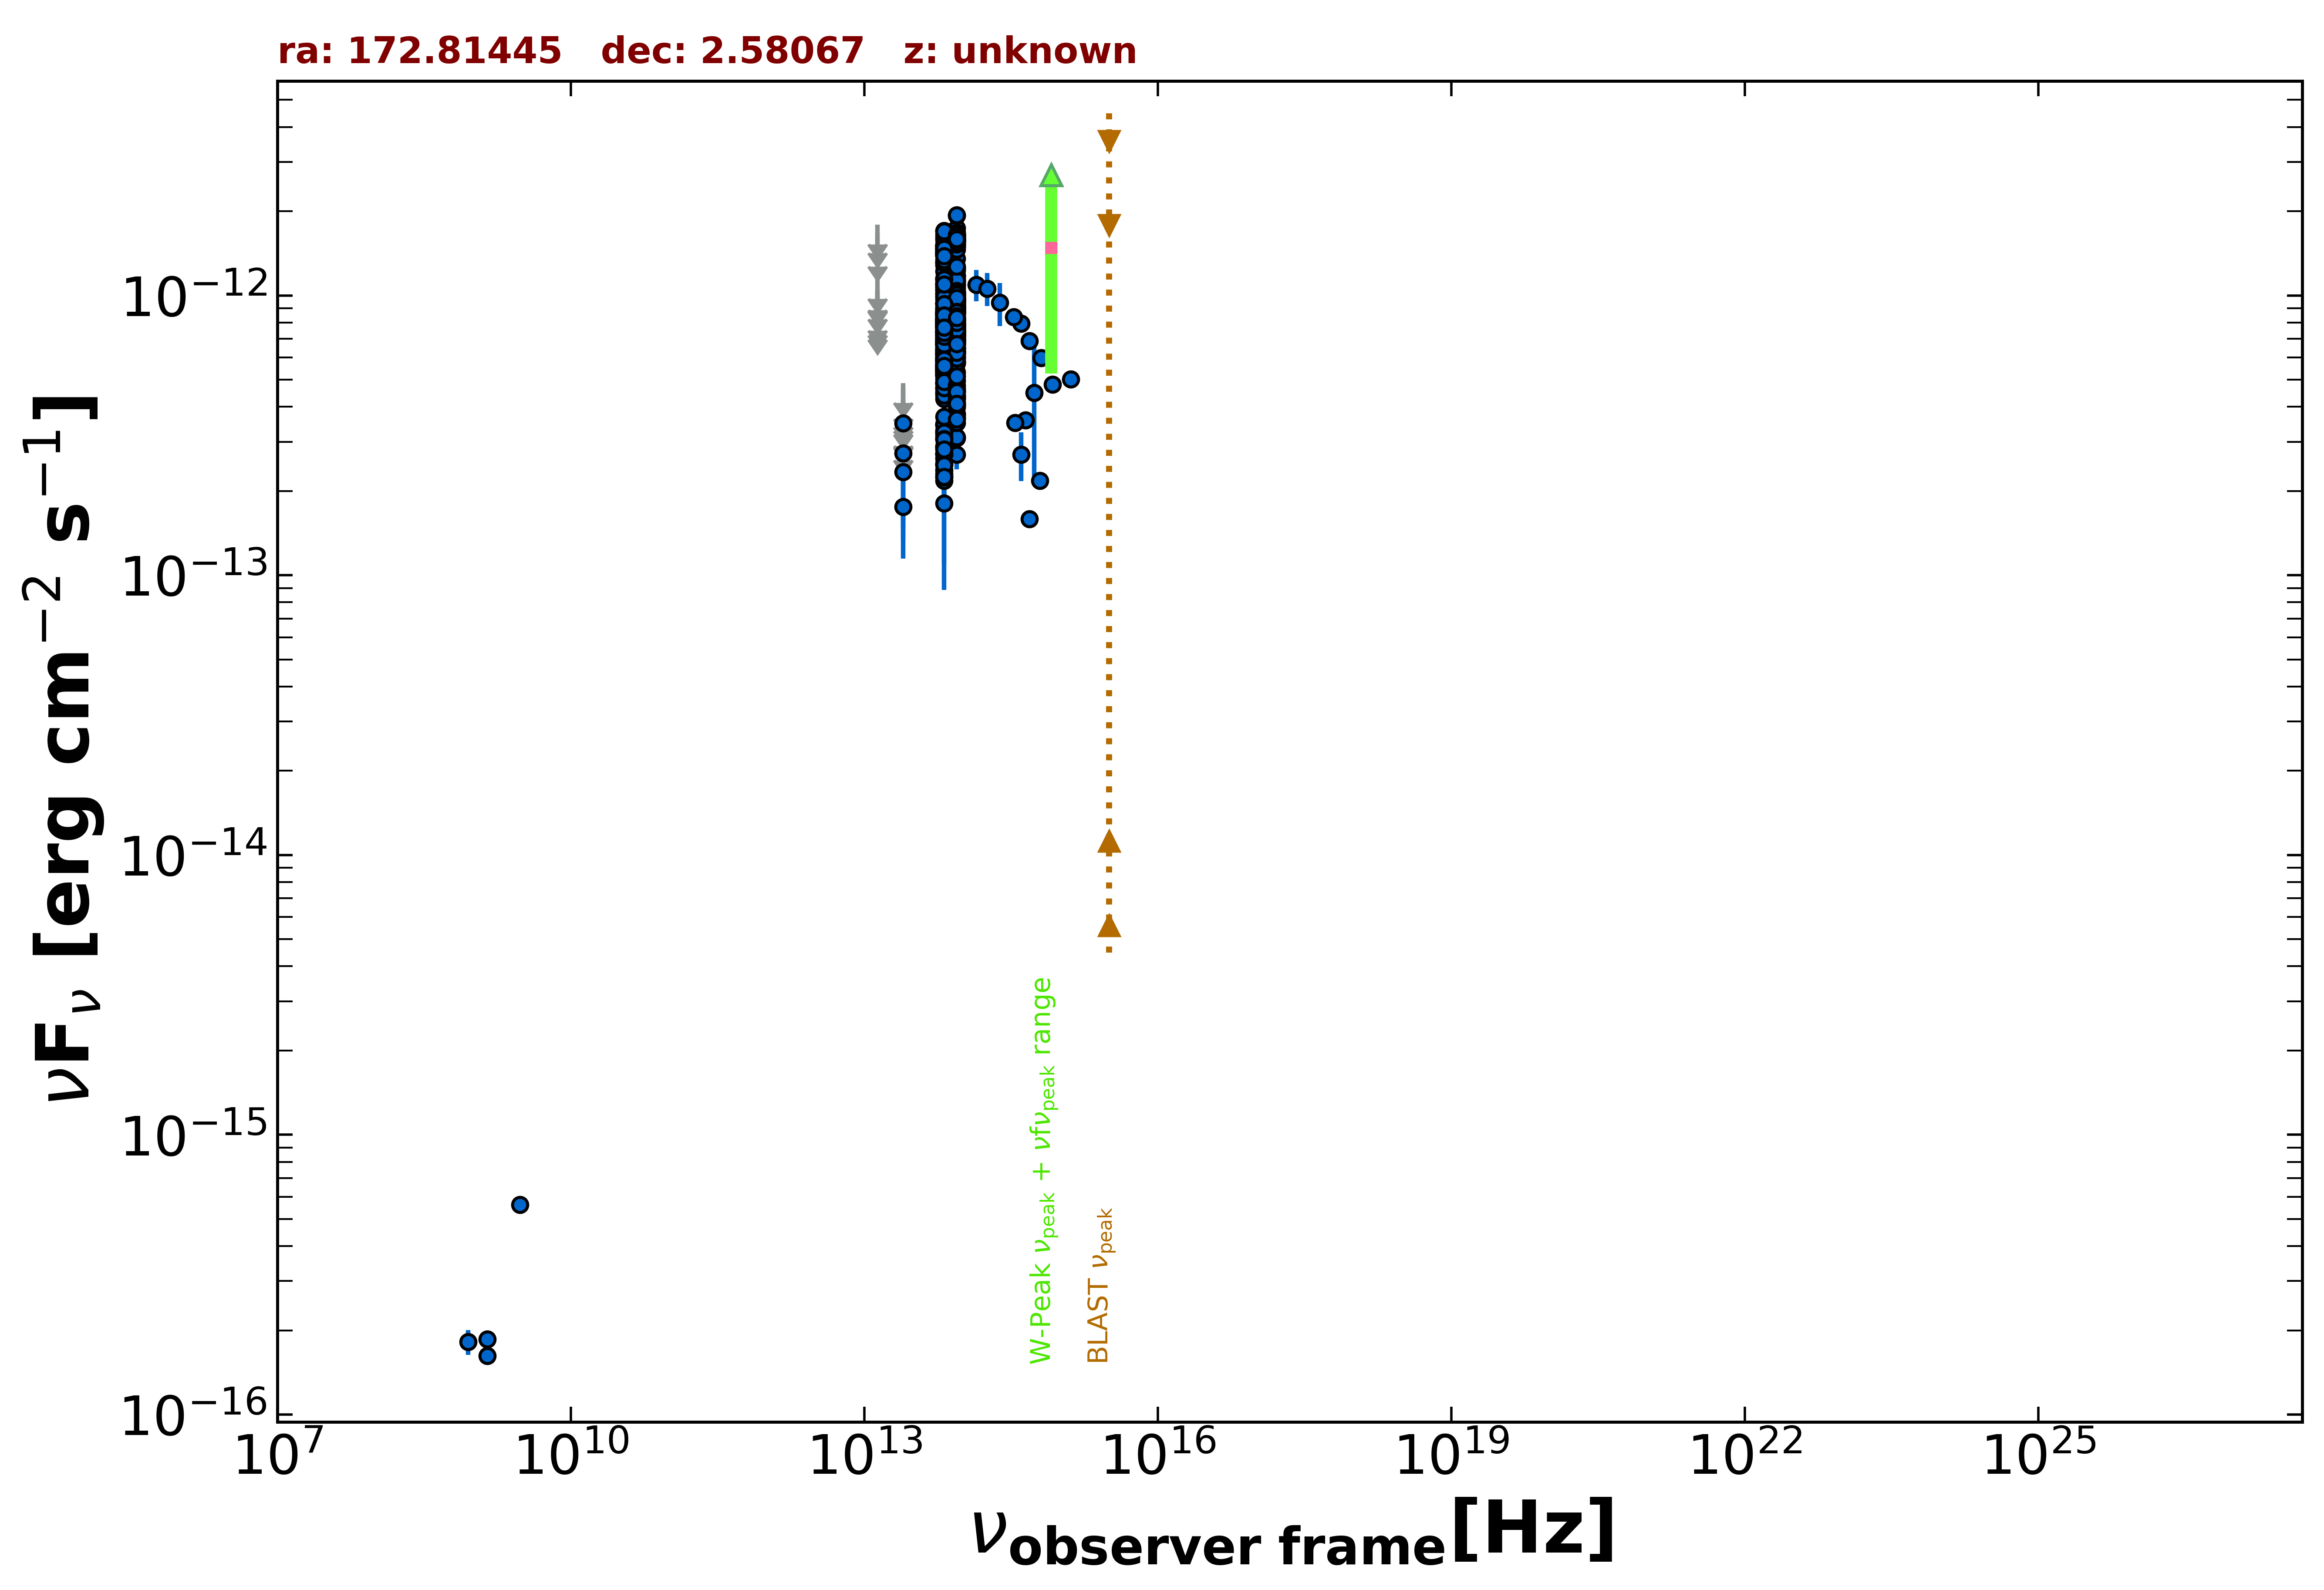

The data file committed next to this chart (first rows):
freq., flux, err_flux, MJD_start, MJD_end, flag, catalog, reference
1.400e+09, 1.861e-16, 2.150e-18, 55000, 55000, , FIRST, White et al. 1997  ApJ  475 479
1.400e+09, 1.624e-16, 7.000e-18, 55000, 55000, , NVSS, Condon et al. 1998  AJ  115  1693
8.870e+08, 1.818e-16, 1.865e-17, 55000, 55000, , RACS, Hale et al. 2021  PASA  38  e058
3.000e+09, 5.626e-16, 7.700e-18, 55000, 55000, , VLASSQL, Gordon et al. 2021  ApJS  255  30
1.389e+14, 1.093e-12, 1.413e-13, 55000, 55000, , 2MASS, Skrutskie et al. 2006  AJ  131  1163
1.804e+14, 1.059e-12, 1.440e-13, 55000, 55000, , 2MASS, Skrutskie et al. 2006  AJ  131  1163
2.427e+14, 9.411e-13, 1.655e-13, 55000, 55000, , 2MASS, Skrutskie et al. 2006  AJ  131  1163
8.817e+13, 7.009e-13, 3.150e-15, 55000, 55000, , UNWISE, Schlafly et al. 2019  ApJS  240  30
6.517e+13, 5.634e-13, 4.400e-15, 55000, 55000, , UNWISE, Schlafly et al. 2019  ApJS  240  30
8.817e+13, 4.044e-13, 1.120e-14, 55000, 55000, , WISE, Wright et al. 2010  AJ  140  1868
6.517e+13, 2.878e-13, 1.110e-14, 55000, 55000, , WISE, Wright et al. 2010  AJ  140  1868
2.498e+13, 1.757e-13, 4.230e-14, 55000, 55000, , WISE, Wright et al. 2010  AJ  140  1868
1.363e+13, 3.099e-13, 1.583e-13, 55000, 55000, , WISE, Wright et al. 2010  AJ  140  1868
8.817e+13, 9.054e-13, 3.920e-14, 56643, 56643, , NEOWISE, Mainzer et al. 2014  ApJ  792  30
6.517e+13, 8.493e-13, 4.615e-14, 56643, 56643, , NEOWISE, Mainzer et al. 2014  ApJ  792  30
8.817e+13, 9.004e-13, 4.400e-14, 56643, 56643, , NEOWISE, Mainzer et al. 2014  ApJ  792  30
6.517e+13, 7.390e-13, 4.765e-14, 56643, 56643, , NEOWISE, Mainzer et al. 2014  ApJ  792  30
8.817e+13, 8.996e-13, 3.730e-14, 56643, 56643, , NEOWISE, Mainzer et al. 2014  ApJ  792  30
6.517e+13, 8.007e-13, 5.535e-14, 56643, 56643, , NEOWISE, Mainzer et al. 2014  ApJ  792  30
8.817e+13, 9.130e-13, 3.535e-14, 56643, 56643, , NEOWISE, Mainzer et al. 2014  ApJ  792  30
6.517e+13, 7.738e-13, 5.060e-14, 56643, 56643, , NEOWISE, Mainzer et al. 2014  ApJ  792  30
8.817e+13, 9.394e-13, 3.550e-14, 56643, 56643, , NEOWISE, Mainzer et al. 2014  ApJ  792  30
6.517e+13, 8.299e-13, 5.510e-14, 56643, 56643, , NEOWISE, Mainzer et al. 2014  ApJ  792  30
8.817e+13, 9.498e-13, 3.760e-14, 56643, 56643, , NEOWISE, Mainzer et al. 2014  ApJ  792  30
6.517e+13, 8.659e-13, 5.665e-14, 56643, 56643, , NEOWISE, Mainzer et al. 2014  ApJ  792  30
8.817e+13, 9.631e-13, 4.185e-14, 56643, 56643, , NEOWISE, Mainzer et al. 2014  ApJ  792  30
6.517e+13, 7.810e-13, 4.535e-14, 56643, 56643, , NEOWISE, Mainzer et al. 2014  ApJ  792  30
8.817e+13, 9.738e-13, 4.225e-14, 56643, 56643, , NEOWISE, Mainzer et al. 2014  ApJ  792  30
6.517e+13, 8.548e-13, 5.120e-14, 56643, 56643, , NEOWISE, Mainzer et al. 2014  ApJ  792  30
8.817e+13, 9.265e-13, 3.415e-14, 56643, 56643, , NEOWISE, Mainzer et al. 2014  ApJ  792  30
6.517e+13, 6.562e-13, 7.265e-14, 56643, 56643, , NEOWISE, Mainzer et al. 2014  ApJ  792  30
8.817e+13, 8.759e-13, 4.200e-14, 56643, 56643, , NEOWISE, Mainzer et al. 2014  ApJ  792  30
6.517e+13, 8.178e-13, 5.955e-14, 56643, 56643, , NEOWISE, Mainzer et al. 2014  ApJ  792  30
8.817e+13, 9.113e-13, 3.445e-14, 56643, 56643, , NEOWISE, Mainzer et al. 2014  ApJ  792  30
6.517e+13, 7.182e-13, 5.695e-14, 56643, 56643, , NEOWISE, Mainzer et al. 2014  ApJ  792  30
8.817e+13, 9.810e-13, 4.045e-14, 56643, 56643, , NEOWISE, Mainzer et al. 2014  ApJ  792  30
6.517e+13, 8.635e-13, 5.015e-14, 56643, 56643, , NEOWISE, Mainzer et al. 2014  ApJ  792  30
8.817e+13, 7.587e-13, 3.425e-14, 57538, 57538, , NEOWISE, Mainzer et al. 2014  ApJ  792  30
6.517e+13, 5.494e-13, 4.510e-14, 57538, 57538, , NEOWISE, Mainzer et al. 2014  ApJ  792  30
8.817e+13, 8.497e-13, 3.680e-14, 57537, 57537, , NEOWISE, Mainzer et al. 2014  ApJ  792  30
6.517e+13, 6.678e-13, 4.370e-14, 57537, 57537, , NEOWISE, Mainzer et al. 2014  ApJ  792  30
8.817e+13, 7.414e-13, 3.485e-14, 57538, 57538, , NEOWISE, Mainzer et al. 2014  ApJ  792  30
6.517e+13, 6.865e-13, 4.175e-14, 57538, 57538, , NEOWISE, Mainzer et al. 2014  ApJ  792  30
8.817e+13, 7.199e-13, 3.250e-14, 57538, 57538, , NEOWISE, Mainzer et al. 2014  ApJ  792  30
6.517e+13, 6.666e-13, 4.180e-14, 57538, 57538, , NEOWISE, Mainzer et al. 2014  ApJ  792  30
8.817e+13, 5.971e-13, 4.350e-14, 57538, 57538, , NEOWISE, Mainzer et al. 2014  ApJ  792  30
6.517e+13, 4.860e-13, 5.695e-14, 57538, 57538, , NEOWISE, Mainzer et al. 2014  ApJ  792  30
8.817e+13, 7.448e-13, 3.640e-14, 57537, 57537, , NEOWISE, Mainzer et al. 2014  ApJ  792  30
6.517e+13, 7.229e-13, 4.465e-14, 57537, 57537, , NEOWISE, Mainzer et al. 2014  ApJ  792  30
8.817e+13, 7.179e-13, 3.640e-14, 57538, 57538, , NEOWISE, Mainzer et al. 2014  ApJ  792  30
6.517e+13, 6.413e-13, 4.260e-14, 57538, 57538, , NEOWISE, Mainzer et al. 2014  ApJ  792  30
8.817e+13, 7.113e-13, 3.735e-14, 57538, 57538, , NEOWISE, Mainzer et al. 2014  ApJ  792  30
6.517e+13, 7.275e-13, 4.290e-14, 57538, 57538, , NEOWISE, Mainzer et al. 2014  ApJ  792  30
8.817e+13, 7.966e-13, 3.450e-14, 56820, 56820, , NEOWISE, Mainzer et al. 2014  ApJ  792  30
6.517e+13, 7.472e-13, 5.235e-14, 56820, 56820, , NEOWISE, Mainzer et al. 2014  ApJ  792  30
8.817e+13, 8.816e-13, 6.010e-14, 56820, 56820, , NEOWISE, Mainzer et al. 2014  ApJ  792  30
6.517e+13, 7.625e-13, 4.355e-14, 56820, 56820, , NEOWISE, Mainzer et al. 2014  ApJ  792  30
8.817e+13, 8.182e-13, 3.545e-14, 56820, 56820, , NEOWISE, Mainzer et al. 2014  ApJ  792  30
6.517e+13, 7.282e-13, 4.765e-14, 56820, 56820, , NEOWISE, Mainzer et al. 2014  ApJ  792  30
8.817e+13, 7.842e-13, 3.685e-14, 56820, 56820, , NEOWISE, Mainzer et al. 2014  ApJ  792  30
... 499 more rows
